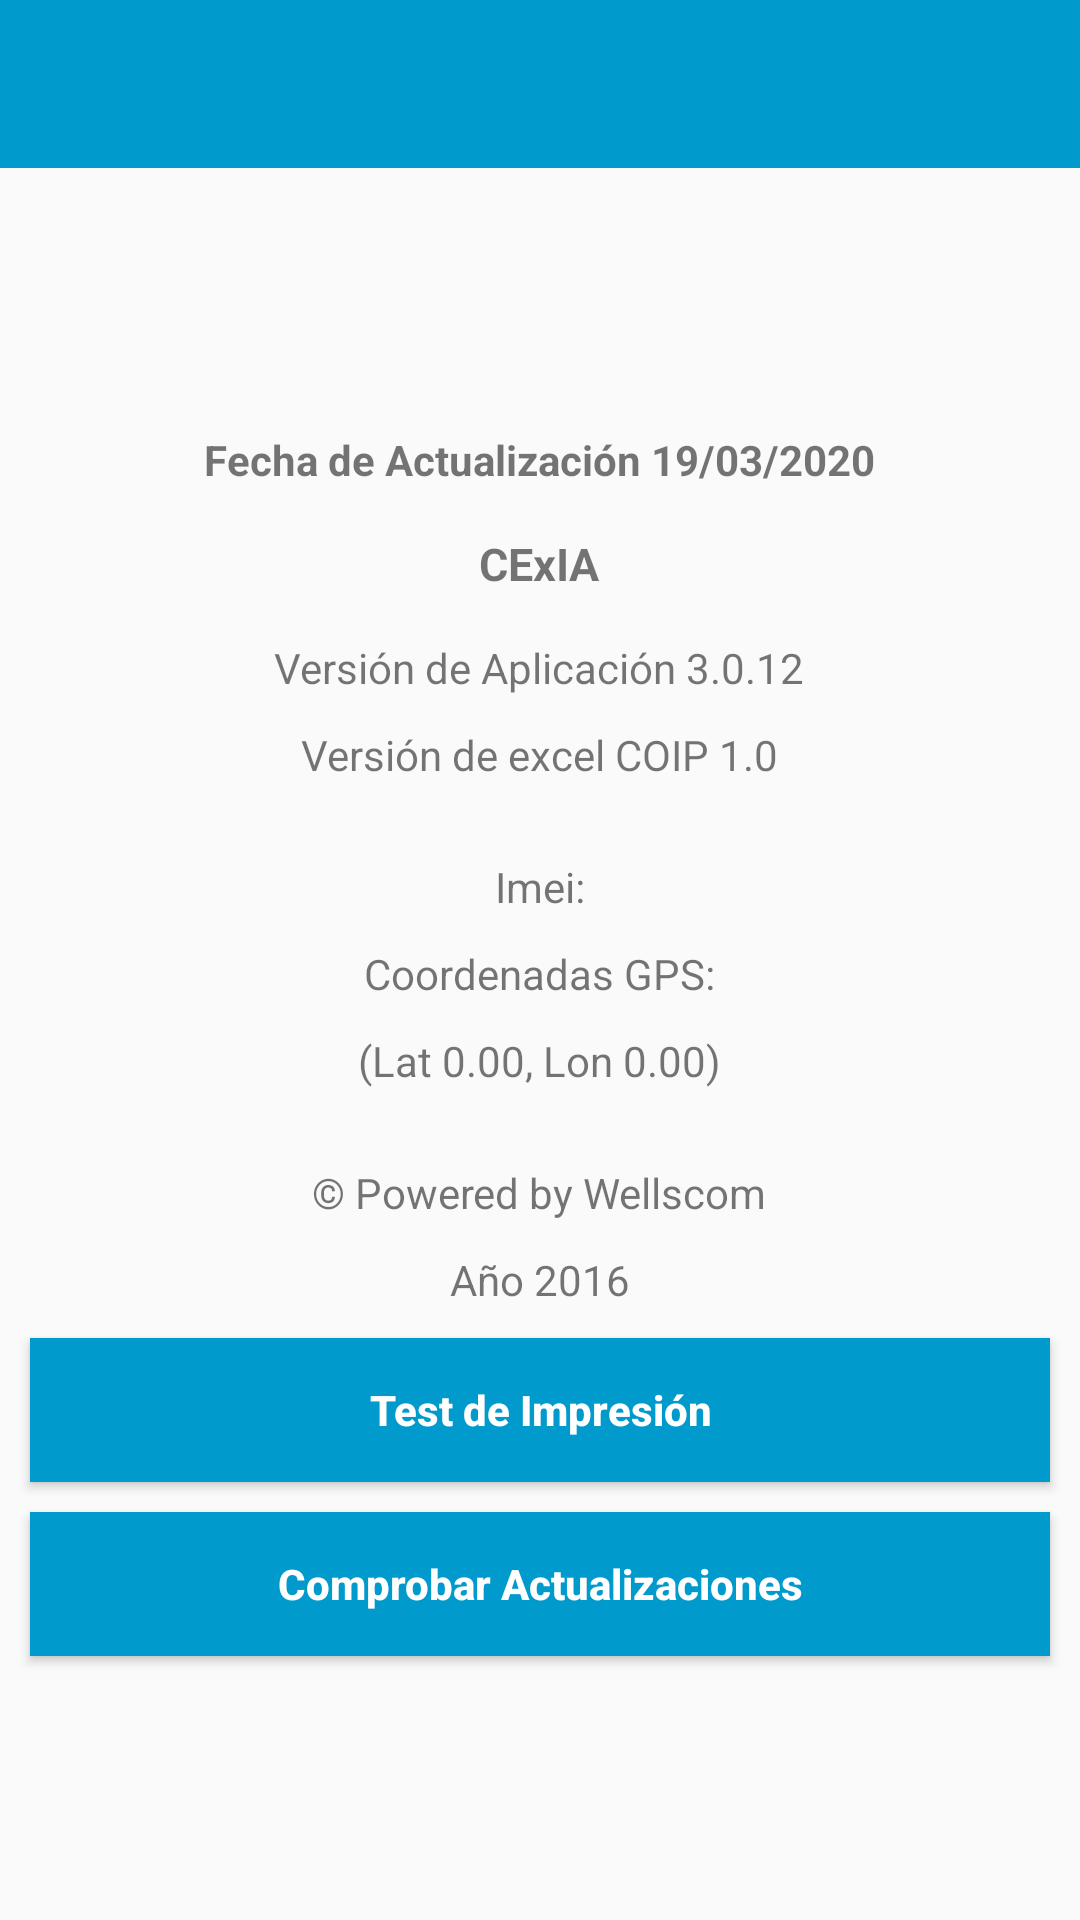

Here is an Android app screen rendered from its layout file. Give the layout XML and the strings, colors and styles it references.
<!-- AndroidManifest.xml: application theme AppTheme -->
<!-- res/layout/activity_settings.xml -->
<?xml version="1.0" encoding="utf-8"?>
<LinearLayout xmlns:android="http://schemas.android.com/apk/res/android"
    android:orientation="vertical"
    android:layout_width="match_parent"
    android:layout_height="match_parent">

    <include layout="@layout/tool_bar"/>

    <LinearLayout
        android:layout_width="match_parent"
        android:layout_height="match_parent"
        android:orientation="vertical"
        android:gravity="center">

        <TextView
            android:layout_width="wrap_content"
            android:layout_height="wrap_content"
            android:text="@string/str_fecha_actualizacion_app"
            android:id="@+id/txt_anio_actualizacion_app"
            android:layout_gravity="center_horizontal"
            android:layout_marginTop="0dp"
            android:textSize="14sp"
            android:textStyle="bold"/>

        <TextView
            android:layout_width="wrap_content"
            android:layout_height="wrap_content"
            android:text="@string/app_name"
            android:textSize="15sp"
            android:layout_marginTop="15dp"
            android:id="@+id/txt_titulo_app"
            android:layout_gravity="center_horizontal"
            android:textStyle="bold"/>

        <TextView
            android:layout_width="wrap_content"
            android:layout_height="wrap_content"
            android:text="@string/str_version_text"
            android:id="@+id/txt_version_app"
            android:layout_gravity="center_horizontal"
            android:layout_marginTop="15dp"/>

        <TextView
            android:layout_width="wrap_content"
            android:layout_height="wrap_content"
            android:text="@string/str_version_coip"
            android:id="@+id/txt_version_coip"
            android:layout_gravity="center_horizontal"
            android:layout_marginTop="10dp"/>

        <TextView
            android:layout_width="wrap_content"
            android:layout_height="wrap_content"
            android:text="@string/text_imei"
            android:id="@+id/txt_imei"
            android:layout_gravity="center_horizontal"
            android:layout_marginTop="25dp" />
        <TextView
            android:layout_width="wrap_content"
            android:layout_height="wrap_content"
            android:text="@string/text_coordenadas"
            android:id="@+id/txt_coordenadas"
            android:layout_gravity="center_horizontal"
            android:layout_marginTop="10dp" />
        <TextView
            android:layout_width="wrap_content"
            android:layout_height="wrap_content"
            android:text="@string/text_latlon"
            android:id="@+id/txt_latlon"
            android:layout_gravity="center_horizontal"
            android:layout_marginTop="10dp" />

        <TextView
            android:layout_width="wrap_content"
            android:layout_height="wrap_content"
            android:text="@string/str_by"
            android:id="@+id/txt"
            android:layout_gravity="center_horizontal"
            android:layout_marginTop="25dp"
            android:textStyle="normal"/>

        <TextView
            android:layout_width="wrap_content"
            android:layout_height="wrap_content"
            android:text="@string/str_anio"
            android:id="@+id/txt_anio_app"
            android:layout_gravity="center_horizontal"
            android:layout_marginTop="10dp"/>

        <Button
            android:layout_width="match_parent"
            android:layout_height="wrap_content"
            android:id="@+id/btn_test_impresion"
            android:text="@string/text_test_impresion"
            android:textAllCaps="false"
            android:textStyle="bold"
            android:theme="@style/ThemeOverlay.AppCompat.Dark.ActionBar"
            android:background="@drawable/xml_button_background"
            android:layout_marginTop="10dp"
            android:layout_marginLeft="10dp"
            android:layout_marginRight="10dp"/>

        <Button
            android:layout_width="match_parent"
            android:layout_height="wrap_content"
            android:id="@+id/btn_update"
            android:text="@string/str_update_app"
            android:textAllCaps="false"
            android:textStyle="bold"
            android:theme="@style/ThemeOverlay.AppCompat.Dark.ActionBar"
            android:background="@drawable/xml_button_background"
            android:layout_marginTop="10dp"
            android:layout_marginLeft="10dp"
            android:layout_marginRight="10dp"/>

    </LinearLayout>

</LinearLayout>
<!-- res/layout/tool_bar.xml (included above) -->
<?xml version="1.0" encoding="utf-8"?>
<androidx.appcompat.widget.Toolbar
    xmlns:android="http://schemas.android.com/apk/res/android"
    xmlns:app="http://schemas.android.com/apk/res-auto"
    android:id="@+id/toolbar"
    android:layout_width="match_parent"
    android:layout_height="?attr/actionBarSize"
    android:theme="@style/ThemeOverlay.AppCompat.Dark.ActionBar"
    app:popupTheme="@style/ThemeOverlay.AppCompat.Light"
    app:titleTextAppearance="@style/Toolbar.TitleText"
    android:background="?attr/colorPrimary">
</androidx.appcompat.widget.Toolbar>
<!-- resources referenced by this layout -->
<resources>
  <!-- drawable xml_button_background (drawable) -->
  <?xml version="1.0" encoding="utf-8"?>
  <selector xmlns:android="http://schemas.android.com/apk/res/android">
      <item android:state_pressed="true"
          android:drawable="@color/blue_button" /> 
  
      <item android:state_focused="true"
          android:drawable="@color/blue_button" /> 
  
      <item android:state_hovered="true"
          android:drawable="@color/blue_button" /> 
  
      <item android:drawable="@color/blue" /> 
  </selector>
  <string name="app_name">CExIA</string>
  <string name="str_anio">Año 2016</string>
  <string name="str_by">© Powered by Wellscom</string>
  <string name="str_fecha_actualizacion_app">Fecha de Actualización 19/03/2020</string>
  <string name="str_update_app">Comprobar Actualizaciones</string>
  <string name="str_version_coip">Versión de excel COIP 1.0</string>
  <string name="str_version_text">Versión de Aplicación 3.0.12</string>
  <string name="text_coordenadas">Coordenadas GPS:</string>
  <string name="text_imei">Imei:</string>
  <string name="text_latlon">(Lat 0.00, Lon 0.00)</string>
  <string name="text_test_impresion">Test de Impresión</string>
  <style name="Toolbar.TitleText" parent="TextAppearance.Widget.AppCompat.Toolbar.Title">
          <item name="android:textSize">16sp</item>
      </style>
  <style name="AppTheme" parent="Theme.AppCompat.Light.NoActionBar">
          
          <item name="colorPrimary">@color/blue</item>
          <item name="colorPrimaryDark">@color/blue_button</item>
          <item name="colorAccent">@color/blue</item>
      </style>
  <color name="blue_button">#07aaf0</color>
  <color name="blue">#009ACD</color>
</resources>
